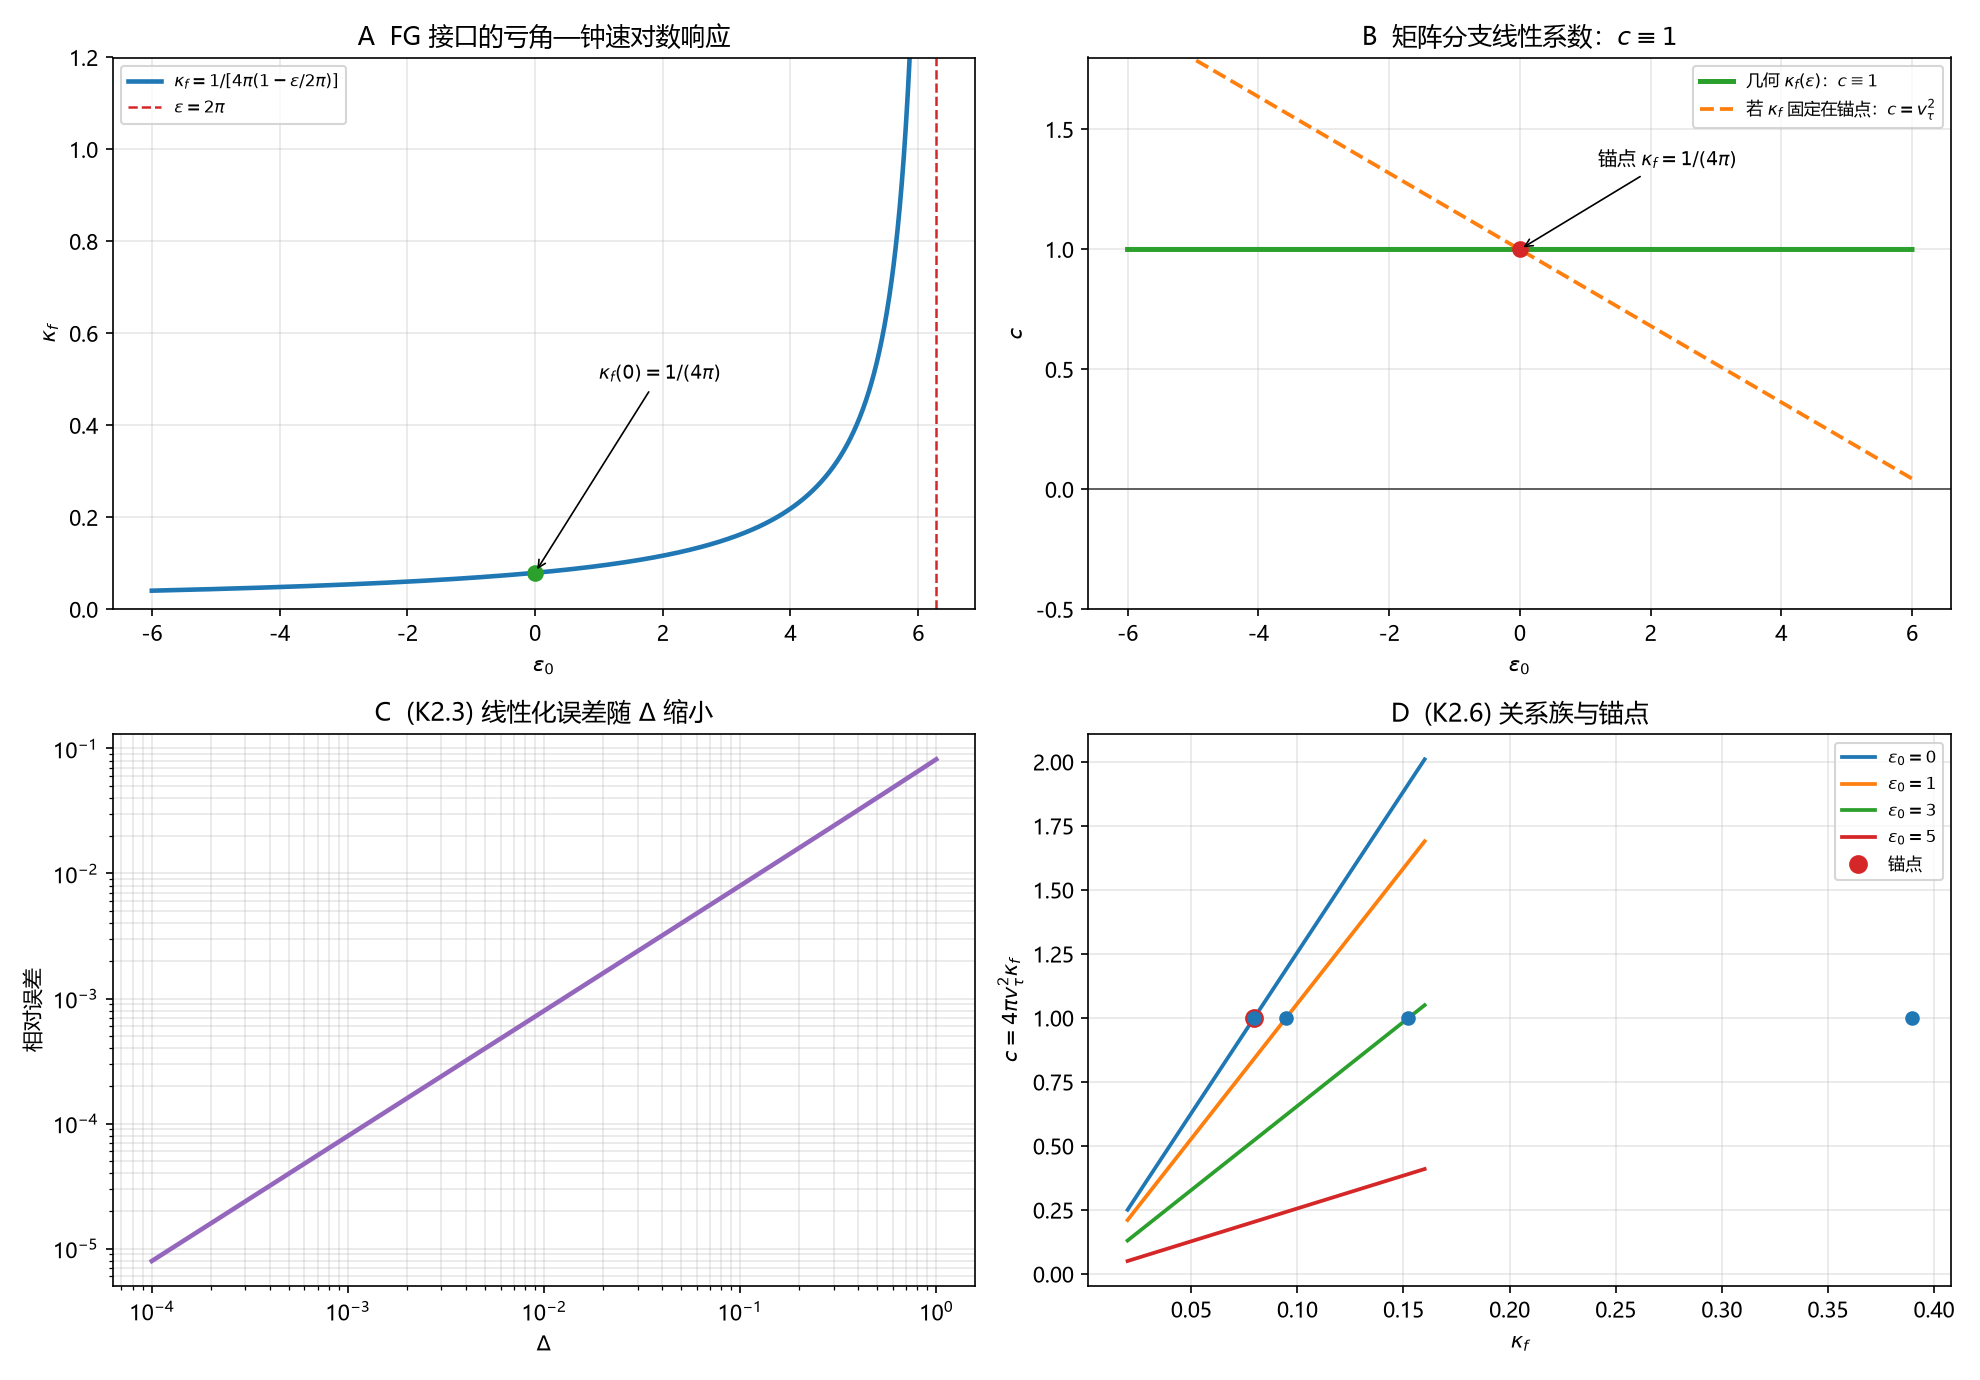

The file beside this chart, header and first rows:
kind, x, y, y_ref, extra
kappa_zero, 0.0, 0.07958, 0.07958, nan
c_zero, 0.0, 1.0, 1.0, nan
lin_err, 0.1, 0.007979, nan, nan
lin_err, 0.01, 0.000796, nan, nan
lin_err, 0.001, 7.957958280571923e-05, nan, nan
lin_err, 0.0001, 7.957771287608447e-06, nan, nan
c_relation, 0.0, 1.0, 1.0, nan
c_relation, 1.0, 1.0, 0.8408, nan
c_relation, 3.0, 1.0, 0.5225, nan
c_relation, 5.0, 1.0, 0.2042, nan
